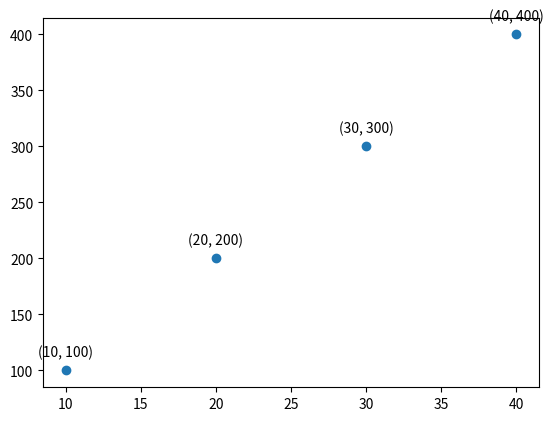

Source code (Python):
import matplotlib.pyplot as plt

# Define data.
x = [10, 20, 30, 40]
y = [100, 200, 300, 400]
# Create a scatter plot.
plt.scatter(x, y)
# Annotate each point with its coordinate.
for i in range(len(x)):
    plt.annotate(
        f"({x[i]}, {y[i]})",
        (x[i], y[i]),
        textcoords="offset points",
        xytext=(0, 10),
        ha="center",
    )
plt.show()
